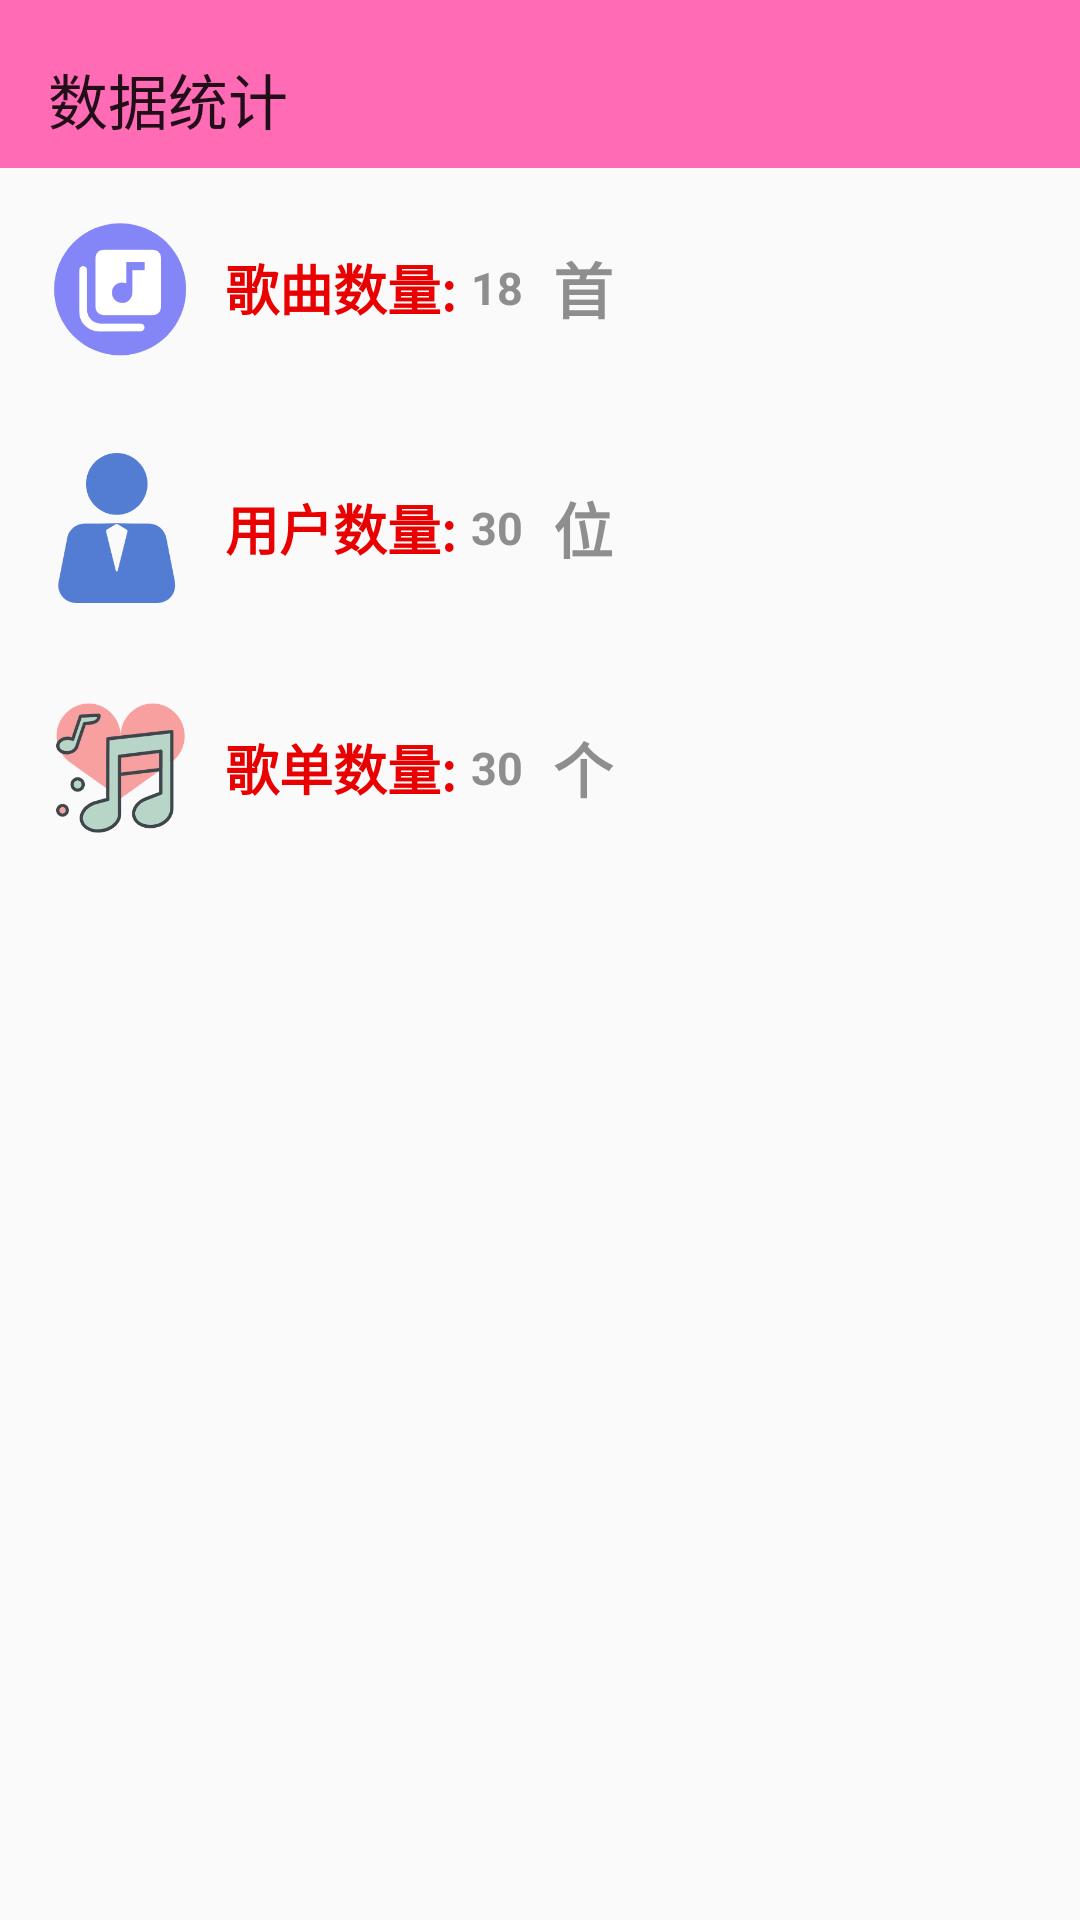

Produce the Android XML layout that renders to this screen, including the resource entries it uses.
<!-- AndroidManifest.xml: application theme Theme.CoolMusic -->
<!-- res/layout/frame_man_static.xml -->
<?xml version="1.0" encoding="utf-8"?>
<LinearLayout xmlns:android="http://schemas.android.com/apk/res/android"
    xmlns:tools="http://schemas.android.com/tools"
    xmlns:app="http://schemas.android.com/apk/res-auto"
    android:layout_width="match_parent"
    android:layout_height="match_parent"
    android:orientation="vertical"
    >

    <androidx.appcompat.widget.Toolbar
        android:id="@+id/man_home_bar"
        android:layout_width="match_parent"
        android:layout_height="wrap_content"
        android:paddingTop="10dp"
        app:title="数据统计"
        android:background="@color/zhuti_color"/>




    <LinearLayout
        android:layout_width="match_parent"
        android:layout_height="wrap_content"
        android:padding="15dp"
        >

        <ImageButton
            android:layout_width="50dp"
            android:layout_height="50dp"
            android:src="@drawable/static_music_count"
            android:background="#00FFFFFF"
            android:scaleType="centerCrop"
            />


        <TextView
            android:layout_width="wrap_content"
            android:layout_height="match_parent"
            android:gravity="center"
            android:text="歌曲数量:"
            android:textStyle="bold"
            android:textSize="18sp"
            android:textColor="#E90000"
            android:layout_marginLeft="10dp"
            />


        <TextView
            android:id="@+id/man_static_music_count"
            android:layout_width="wrap_content"
            android:layout_height="match_parent"
            android:gravity="center"
            android:text="18"
            android:textStyle="bold"
            android:layout_marginLeft="5dp"
            android:textSize="15sp"
            android:textColor="#8E8E8E"
            />

        <TextView
            android:layout_width="wrap_content"
            android:layout_height="match_parent"
            android:gravity="center"
            android:text=" 首"
            android:layout_marginLeft="5dp"
            android:textStyle="bold"
            android:textSize="20sp"
            android:textColor="#8E8E8E"
            />

    </LinearLayout>


    <LinearLayout
        android:layout_width="match_parent"
        android:layout_height="wrap_content"
        android:padding="15dp"
        >

        <ImageButton
            android:layout_width="50dp"
            android:layout_height="50dp"
            android:src="@drawable/static_user_count"
            android:background="#00FFFFFF"
            android:scaleType="centerCrop"
            />


        <TextView
            android:layout_width="wrap_content"
            android:layout_height="match_parent"
            android:gravity="center"
            android:text="用户数量:"
            android:textStyle="bold"
            android:textSize="18sp"
            android:textColor="#E90000"
            android:layout_marginLeft="10dp"
            />


        <TextView
            android:id="@+id/man_static_user_count"
            android:layout_width="wrap_content"
            android:layout_height="match_parent"
            android:gravity="center"
            android:text="30"
            android:textStyle="bold"
            android:layout_marginLeft="5dp"
            android:textSize="15sp"
            android:textColor="#8E8E8E"
            />


        <TextView
            android:layout_width="wrap_content"
            android:layout_height="match_parent"
            android:gravity="center"
            android:text=" 位"
            android:layout_marginLeft="5dp"
            android:textStyle="bold"
            android:textSize="20sp"
            android:textColor="#8E8E8E"
            />

    </LinearLayout>


    <LinearLayout
        android:layout_width="match_parent"
        android:layout_height="wrap_content"
        android:padding="15dp"
        >

        <ImageButton
            android:layout_width="50dp"
            android:layout_height="50dp"
            android:src="@drawable/static_music_sheet"
            android:background="#00FFFFFF"
            android:scaleType="centerCrop"
            />


        <TextView
            android:layout_width="wrap_content"
            android:layout_height="match_parent"
            android:gravity="center"
            android:text="歌单数量:"
            android:textStyle="bold"
            android:layout_marginLeft="10dp"
            android:textSize="18sp"
            android:textColor="#E90000"
            />


        <TextView
            android:id="@+id/man_static_sheet_count"
            android:layout_width="wrap_content"
            android:layout_height="match_parent"
            android:gravity="center"
            android:text="30"
            android:textStyle="bold"
            android:textSize="15sp"
            android:layout_marginLeft="5dp"
            android:textColor="#8E8E8E"
            />

        <TextView
            android:layout_width="wrap_content"
            android:layout_height="match_parent"
            android:gravity="center"
            android:text=" 个"
            android:layout_marginLeft="5dp"
            android:textStyle="bold"
            android:textSize="20sp"
            android:textColor="#8E8E8E"
            />

    </LinearLayout>





</LinearLayout>
<!-- resources referenced by this layout -->
<resources>
  <color name="zhuti_color">#ff6bb5</color>
  <!-- drawable static_music_count: png bitmap (drawable, 9744 bytes) -->
  <!-- drawable static_music_sheet: png bitmap (drawable, 19401 bytes) -->
  <!-- drawable static_user_count: png bitmap (drawable, 8588 bytes) -->
  <style name="Theme.CoolMusic" parent="Theme.MaterialComponents.DayNight.NoActionBar.Bridge">
   
          
  
          
          <item name="android:windowLayoutInDisplayCutoutMode" tools:targetApi="p">shortEdges</item>
          
          <item name="android:windowTranslucentStatus">true</item>
          <item name="android:windowTranslucentNavigation">false</item>
          
          <item name="android:colorEdgeEffect">@color/primary_pink</item>
      </style>
  <color name="primary_pink">#FF6B9D</color>
</resources>
